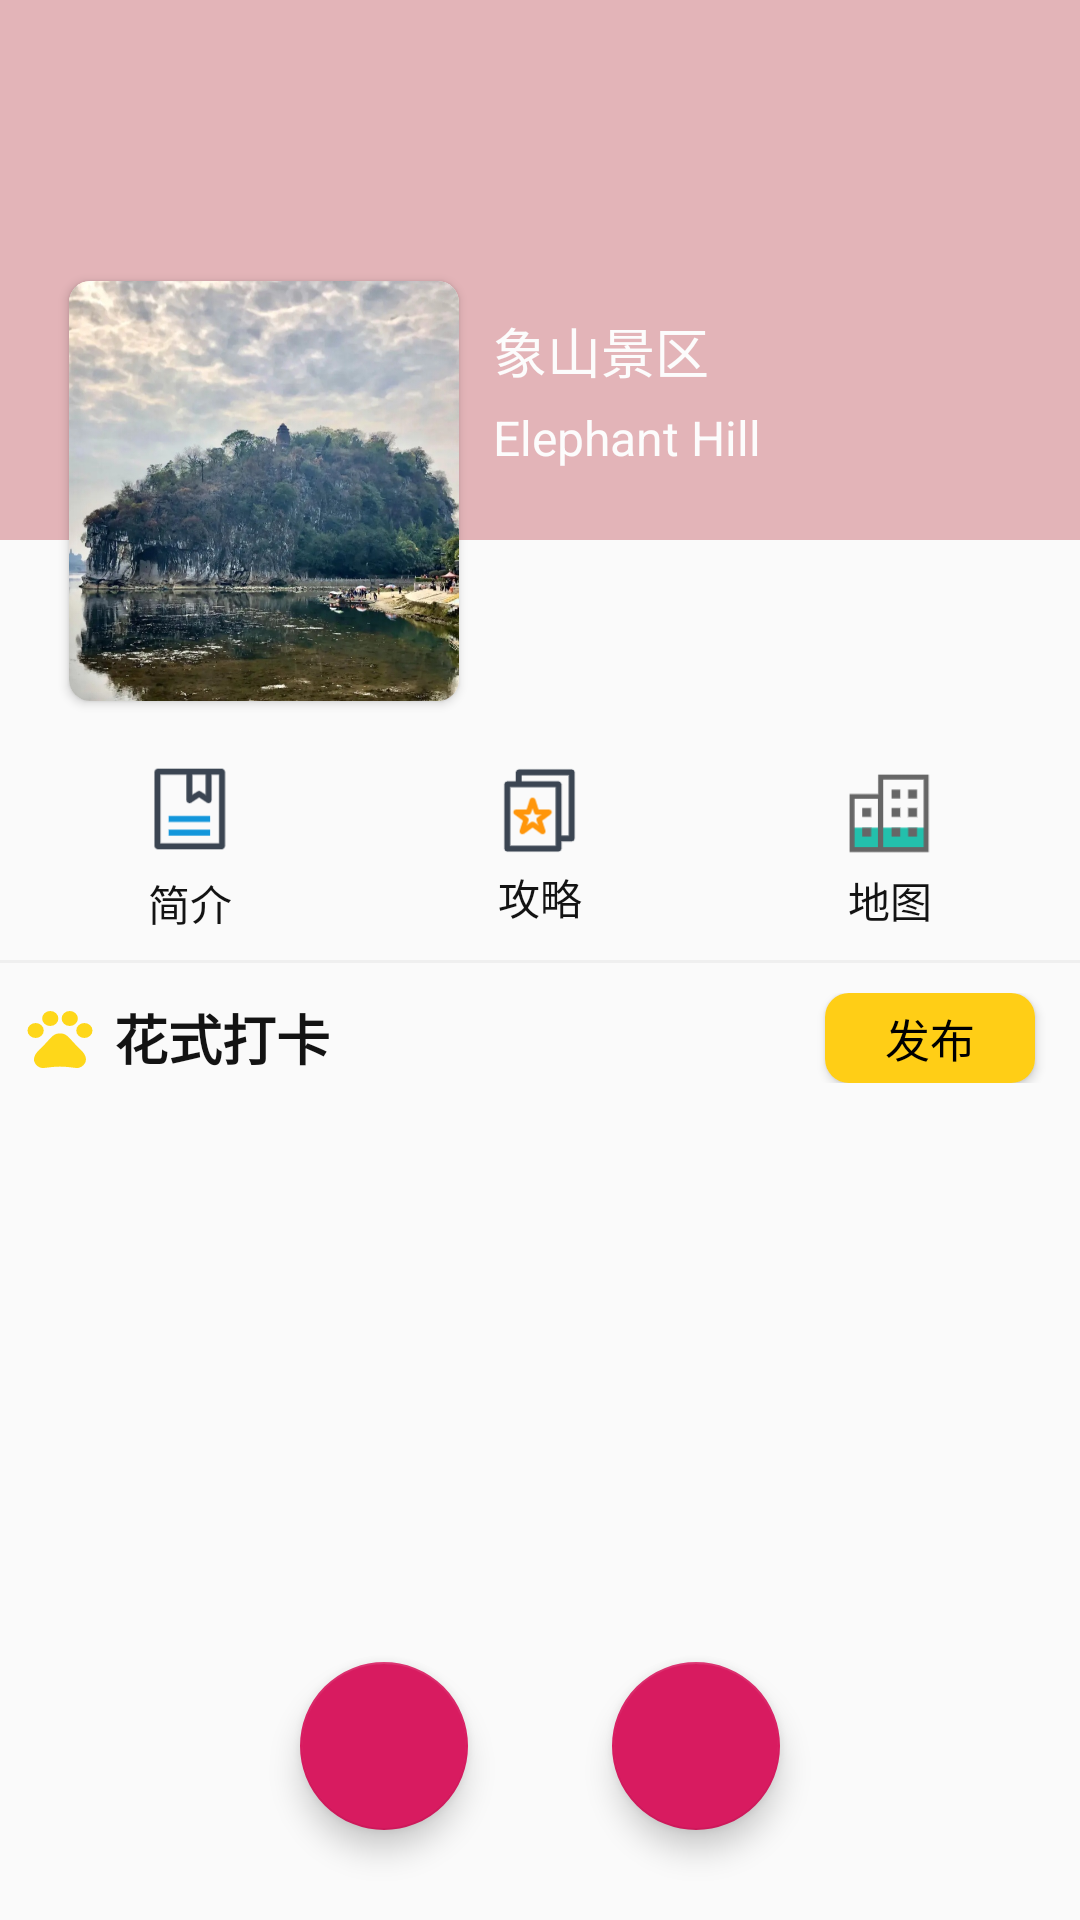

This screen was rendered from an Android layout file. Write that file and the resources it references.
<!-- AndroidManifest.xml: application theme MyTheme -->
<!-- res/layout/home.xml -->
<?xml version="1.0" encoding="utf-8"?>
<androidx.coordinatorlayout.widget.CoordinatorLayout xmlns:android="http://schemas.android.com/apk/res/android"
    xmlns:app="http://schemas.android.com/apk/res-auto"
    android:layout_width="match_parent"
    android:layout_height="match_parent">

    <com.google.android.material.appbar.AppBarLayout
        android:layout_width="match_parent"
        android:layout_height="320dp"
        android:background="@color/transparent">

        <com.google.android.material.appbar.CollapsingToolbarLayout
            android:layout_width="match_parent"
            android:layout_height="match_parent"
            android:theme="@style/ThemeOverlay.AppCompat.Dark.ActionBar"
            app:contentScrim="?attr/colorPrimary"
            app:layout_scrollFlags="scroll|exitUntilCollapsed">

            <androidx.constraintlayout.widget.ConstraintLayout
                android:layout_width="match_parent"
                android:layout_height="match_parent"
                app:layout_collapseMode="parallax">

                <View
                    android:layout_width="match_parent"
                    android:layout_height="180dp"
                    android:background="@color/color2"
                    app:layout_constraintLeft_toLeftOf="parent"
                    app:layout_constraintRight_toRightOf="parent"
                    app:layout_constraintTop_toTopOf="parent" />

                <androidx.cardview.widget.CardView
                    android:id="@+id/cv_xsjq_box"
                    android:layout_width="wrap_content"
                    android:layout_height="wrap_content"
                    android:background="@color/transparent"
                    android:elevation="0dp"
                    app:cardCornerRadius="@dimen/cardCornerRadius"
                    app:layout_constraintBottom_toBottomOf="parent"
                    app:layout_constraintHorizontal_bias="0.1"
                    app:layout_constraintLeft_toLeftOf="parent"
                    app:layout_constraintRight_toRightOf="parent"
                    app:layout_constraintTop_toTopOf="parent"
                    app:layout_constraintVertical_bias="0.52">

                    <ImageView
                        android:id="@+id/iv_xsjq"
                        android:layout_width="130dp"
                        android:layout_height="140dp"
                        android:scaleType="centerCrop"
                        android:src="@mipmap/xbs_main" />

                </androidx.cardview.widget.CardView>

                <LinearLayout
                    android:layout_width="200dp"
                    android:layout_height="wrap_content"
                    android:layout_toEndOf="@+id/cv_xsjq_box"
                    android:orientation="vertical"
                    android:padding="10dp"
                    app:layout_constraintHorizontal_bias="0.2"
                    app:layout_constraintLeft_toRightOf="@+id/cv_xsjq_box"
                    app:layout_constraintRight_toRightOf="parent"
                    app:layout_constraintTop_toTopOf="@id/cv_xsjq_box">

                    <TextView
                        android:layout_width="wrap_content"
                        android:layout_height="wrap_content"
                        android:text="象山景区"
                        android:textColor="@color/whiteColor"
                        android:textSize="18sp" />

                    <TextView
                        android:layout_width="wrap_content"
                        android:layout_height="wrap_content"
                        android:layout_marginTop="5dp"
                        android:text="Elephant Hill"
                        android:textColor="@color/whiteColor"
                        android:textSize="16sp" />

                </LinearLayout>

                <Space
                    android:id="@+id/space_bottom_xsjq"
                    android:layout_width="match_parent"
                    android:layout_height="10dp"
                    app:layout_constraintTop_toBottomOf="@+id/cv_xsjq_box" />

                <LinearLayout
                    android:layout_width="match_parent"
                    android:layout_height="wrap_content"
                    android:padding="10dp"
                    app:layout_constraintTop_toBottomOf="@+id/space_bottom_xsjq">

                    <LinearLayout
                        android:id="@+id/ll_introduction_box"
                        android:layout_width="0dp"
                        android:layout_height="wrap_content"
                        android:layout_weight="1"
                        android:gravity="center"
                        android:orientation="vertical">

                        <ImageView
                            android:layout_width="32dp"
                            android:layout_height="32dp"
                            android:src="@drawable/introduction" />

                        <Space
                            android:layout_width="1dp"
                            android:layout_height="5dp" />

                        <TextView
                            android:layout_width="wrap_content"
                            android:layout_height="wrap_content"
                            android:text="简介"
                            android:textColor="@color/blackColor1" />
                    </LinearLayout>

                    <Space
                        android:layout_width="10dp"
                        android:layout_height="1dp" />


                    <LinearLayout
                        android:id="@+id/ll_strategy_box"
                        android:layout_width="0dp"
                        android:layout_height="wrap_content"
                        android:layout_weight="1"
                        android:gravity="center"
                        android:orientation="vertical">

                        <ImageView
                            android:layout_width="33dp"
                            android:layout_height="33dp"
                            android:src="@drawable/strategy" />

                        <Space
                            android:layout_width="1dp"
                            android:layout_height="2dp" />

                        <TextView
                            android:layout_width="wrap_content"
                            android:layout_height="wrap_content"
                            android:text="攻略"
                            android:textColor="@color/blackColor1" />
                    </LinearLayout>

                    <Space
                        android:layout_width="10dp"
                        android:layout_height="1dp" />

                    <LinearLayout
                        android:id="@+id/ll_map_box"
                        android:layout_width="0dp"
                        android:layout_height="wrap_content"
                        android:layout_weight="1"
                        android:gravity="center"
                        android:orientation="vertical">

                        <ImageView
                            android:layout_width="35dp"
                            android:layout_height="35dp"
                            android:src="@drawable/map" />

                        <Space
                            android:layout_width="1dp"
                            android:layout_height="1dp" />

                        <TextView
                            android:layout_width="wrap_content"
                            android:layout_height="wrap_content"
                            android:text="地图"
                            android:textColor="@color/blackColor1" />
                    </LinearLayout>

                </LinearLayout>

            </androidx.constraintlayout.widget.ConstraintLayout>

            <androidx.appcompat.widget.Toolbar
                android:layout_width="match_parent"
                android:layout_height="50dp"
                app:layout_collapseMode="pin" />


        </com.google.android.material.appbar.CollapsingToolbarLayout>

    </com.google.android.material.appbar.AppBarLayout>

    <LinearLayout
        android:layout_width="match_parent"
        android:layout_height="match_parent"
        android:orientation="vertical"
        app:layout_behavior="@string/appbar_scrolling_view_behavior">

        <View
            android:layout_width="match_parent"
            android:layout_height="1dp"
            android:background="@color/lineColor" />

        <RelativeLayout
            android:layout_width="match_parent"
            android:layout_height="wrap_content"
            android:layout_marginTop="3dp"
            android:padding="7dp">

            <ImageView
                android:id="@+id/iv_daka"
                android:layout_width="wrap_content"
                android:layout_height="wrap_content"
                android:layout_centerVertical="true"
                android:src="@drawable/ic_pets_yellow_32dp" />

            <TextView
                android:layout_width="wrap_content"
                android:layout_height="wrap_content"
                android:layout_centerVertical="true"
                android:layout_marginLeft="5dp"
                android:layout_toEndOf="@+id/iv_daka"
                android:text="花式打卡"
                android:textColor="@color/blackColor1"
                android:textSize="18sp"
                android:textStyle="bold" />

            <Button
                android:id="@+id/btn_publish_mine"
                android:layout_width="70dp"
                android:layout_height="30dp"
                android:layout_alignParentEnd="true"
                android:layout_centerVertical="true"
                android:layout_marginEnd="8dp"
                android:background="@drawable/publish_box_bg"
                android:drawableStart="@drawable/ic_add_black_24dp"
                android:text="发布"
                android:textColor="@color/black"
                android:textSize="15sp" />
        </RelativeLayout>

        <androidx.recyclerview.widget.RecyclerView
            android:id="@+id/rv_home"
            android:layout_width="match_parent"
            android:layout_height="0dp"
            android:layout_weight="1"
            android:padding="10dp" />

    </LinearLayout>









    <com.google.android.material.floatingactionbutton.FloatingActionButton
        android:id="@+id/fab_distinguish"
        android:layout_width="wrap_content"
        android:layout_height="wrap_content"
        android:layout_gravity="bottom|start"
        android:layout_marginStart="100dp"
        android:layout_marginBottom="30dp"
        android:src="@drawable/ic_center_focus_weak_white_24dp" />


    <com.google.android.material.floatingactionbutton.FloatingActionButton
        android:id="@+id/fab_user"
        android:layout_width="wrap_content"
        android:layout_height="wrap_content"
        android:layout_gravity="bottom|end"
        android:layout_marginEnd="100dp"
        android:layout_marginBottom="30dp"
        android:src="@drawable/ic_perm_identity_white_24dp" />

</androidx.coordinatorlayout.widget.CoordinatorLayout>
<!-- resources referenced by this layout -->
<resources>
  <color name="black">#000000</color>
  <color name="blackColor1">#131313</color>
  <color name="color2">#e3b4b8</color>
  <color name="lineColor">#efefef</color>
  <color name="transparent">#00000000</color>
  <color name="whiteColor">#FCFCFC</color>
  <dimen name="cardCornerRadius">7dp</dimen>
  <!-- drawable ic_pets_yellow_32dp (drawable) -->
  <vector android:height="24dp" android:tint="#FED71A"
      android:viewportHeight="24.0" android:viewportWidth="24.0"
      android:width="26dp" xmlns:android="http://schemas.android.com/apk/res/android">
      <path android:fillColor="#FF000000" android:pathData="M4.5,9.5m-2.5,0a2.5,2.5 0,1 1,5 0a2.5,2.5 0,1 1,-5 0"/>
      <path android:fillColor="#FF000000" android:pathData="M9,5.5m-2.5,0a2.5,2.5 0,1 1,5 0a2.5,2.5 0,1 1,-5 0"/>
      <path android:fillColor="#FF000000" android:pathData="M15,5.5m-2.5,0a2.5,2.5 0,1 1,5 0a2.5,2.5 0,1 1,-5 0"/>
      <path android:fillColor="#FF000000" android:pathData="M19.5,9.5m-2.5,0a2.5,2.5 0,1 1,5 0a2.5,2.5 0,1 1,-5 0"/>
      <path android:fillColor="#FF000000" android:pathData="M17.34,14.86c-0.87,-1.02 -1.6,-1.89 -2.48,-2.91 -0.46,-0.54 -1.05,-1.08 -1.75,-1.32 -0.11,-0.04 -0.22,-0.07 -0.33,-0.09 -0.25,-0.04 -0.52,-0.04 -0.78,-0.04s-0.53,0 -0.79,0.05c-0.11,0.02 -0.22,0.05 -0.33,0.09 -0.7,0.24 -1.28,0.78 -1.75,1.32 -0.87,1.02 -1.6,1.89 -2.48,2.91 -1.31,1.31 -2.92,2.76 -2.62,4.79 0.29,1.02 1.02,2.03 2.33,2.32 0.73,0.15 3.06,-0.44 5.54,-0.44h0.18c2.48,0 4.81,0.58 5.54,0.44 1.31,-0.29 2.04,-1.31 2.33,-2.32 0.31,-2.04 -1.3,-3.49 -2.61,-4.8z"/>
  </vector>
  <!-- drawable introduction: png bitmap (drawable, 1302 bytes) -->
  <!-- drawable map: png bitmap (drawable, 1019 bytes) -->
  <!-- drawable publish_box_bg (drawable) -->
  <?xml version="1.0" encoding="utf-8"?>
  <shape xmlns:android="http://schemas.android.com/apk/res/android"
      android:shape="rectangle">
      <solid android:color="@color/yellowColor"/>
      <corners android:radius="8dp"/>
  </shape>
  <!-- drawable strategy: png bitmap (drawable, 1955 bytes) -->
  <!-- mipmap xbs_main: jpg bitmap (mipmap-xhdpi, 300167 bytes) -->
  <style name="MyTheme" parent="AppTheme">
      </style>
  <color name="yellowColor">#FFCE16</color>
  <style name="AppTheme" parent="Theme.AppCompat.Light.NoActionBar">
          
          <item name="colorPrimary">@color/colorPrimary</item>
          <item name="colorPrimaryDark">@color/colorPrimaryDark</item>
          <item name="colorAccent">@color/colorAccent</item>
      </style>
  <color name="colorPrimary">#e3b4b8</color>
  <color name="colorPrimaryDark">#e3b4b8</color>
  <color name="colorAccent">#D81B60</color>
</resources>
